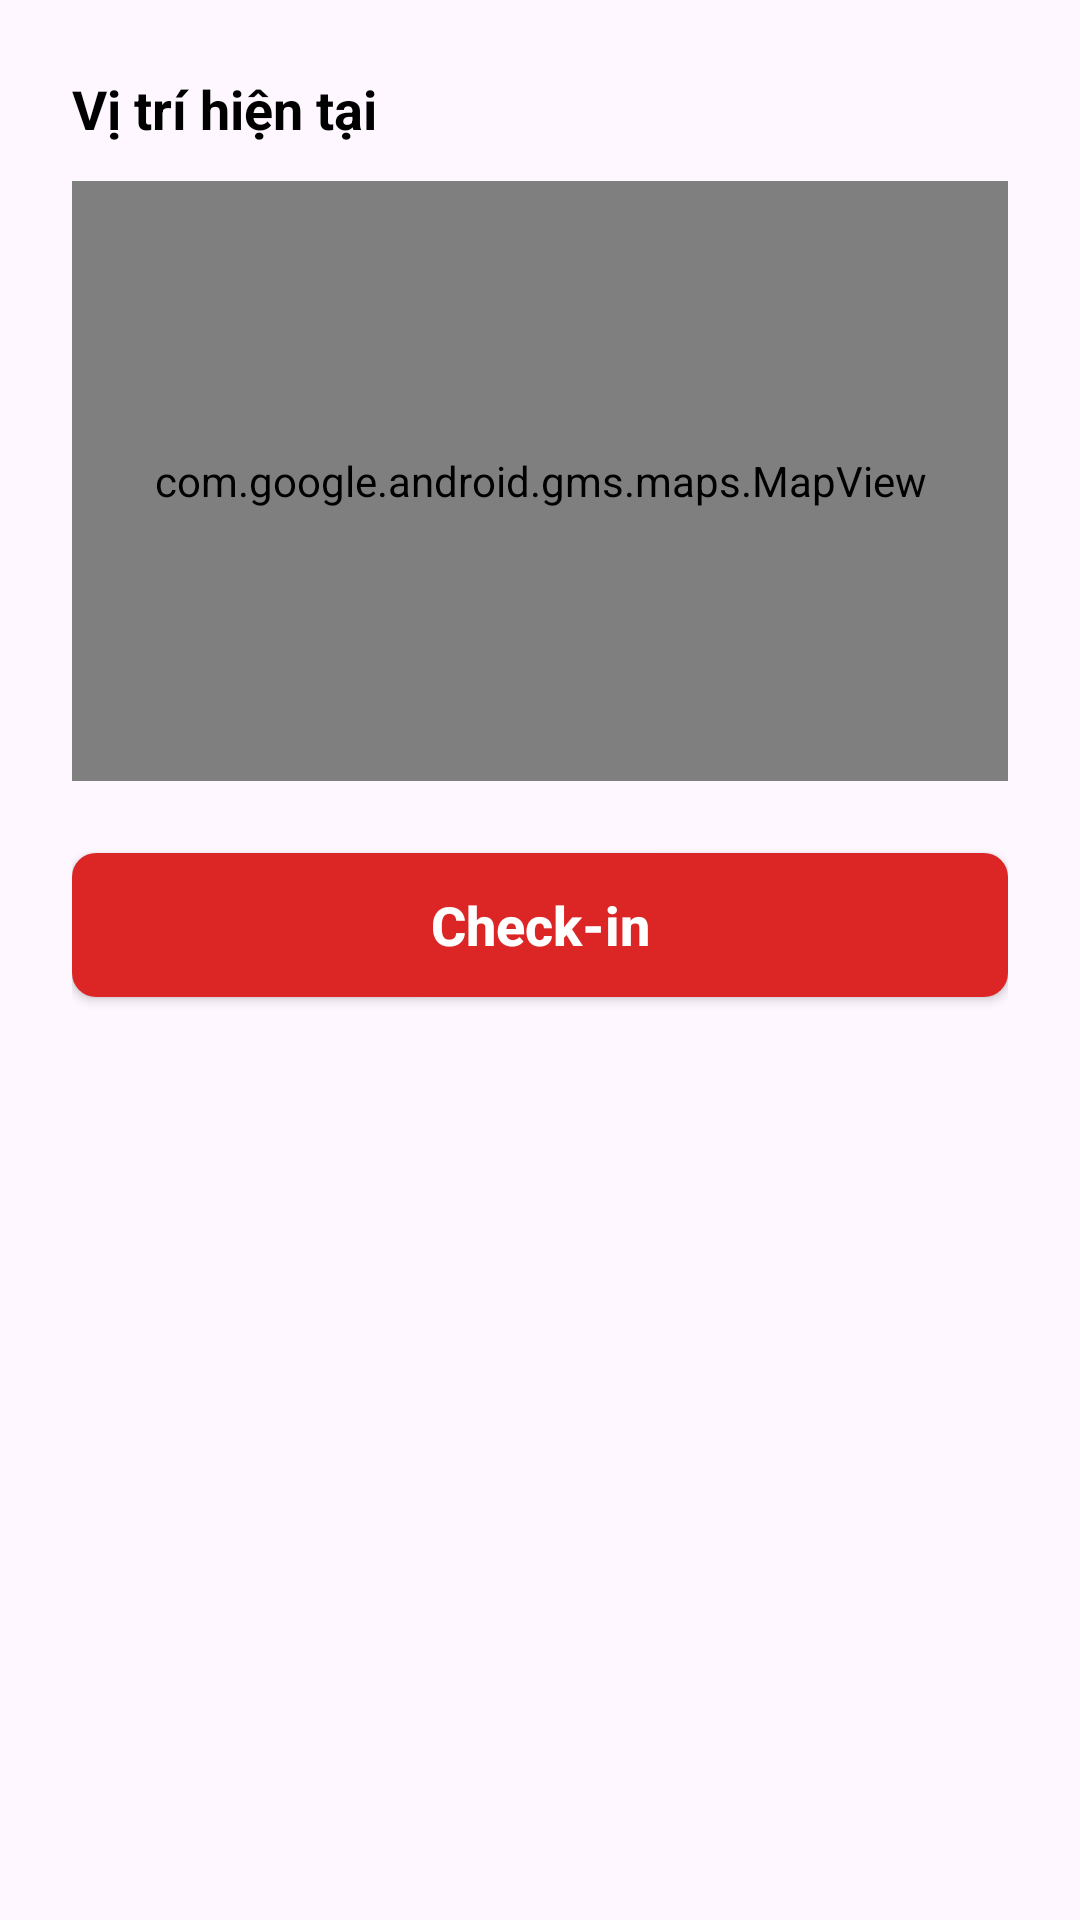

Android layout source for this screen:
<!-- AndroidManifest.xml: application theme Theme.MyBakeryApp -->
<!-- res/layout/employee_timekeeping.xml -->
<?xml version="1.0" encoding="utf-8"?>
<androidx.constraintlayout.widget.ConstraintLayout xmlns:android="http://schemas.android.com/apk/res/android"
    xmlns:app="http://schemas.android.com/apk/res-auto"
    xmlns:tools="http://schemas.android.com/tools"
    android:layout_width="match_parent"
    android:layout_height="match_parent"
    android:paddingStart="24dp"
    android:paddingEnd="24dp">

    <TextView
        android:id="@+id/tvCurrentLocationLabel"
        android:layout_width="wrap_content"
        android:layout_height="wrap_content"
        android:layout_marginTop="24dp"
        android:text="Vị trí hiện tại"
        android:textColor="@android:color/black"
        android:textSize="18sp"
        android:textStyle="bold"
        app:layout_constraintStart_toStartOf="parent"
        app:layout_constraintTop_toTopOf="parent" />
































    <com.google.android.gms.maps.MapView
        android:id="@+id/mapView"
        android:layout_width="0dp"
        android:layout_height="200dp"
        android:layout_marginTop="12dp"
        app:layout_constraintTop_toBottomOf="@+id/tvCurrentLocationLabel"
        app:layout_constraintStart_toStartOf="parent"
        app:layout_constraintEnd_toEndOf="parent" />

    <androidx.appcompat.widget.AppCompatButton
        android:id="@+id/btnCheckInCheckOut"
        android:layout_width="0dp"
        android:layout_height="wrap_content"
        android:layout_marginTop="24dp"
        android:background="@drawable/rounded_button_red_background"
        android:text="Check-in"
        android:textAllCaps="false"
        android:textColor="@android:color/white"
        android:textSize="18sp"
        android:textStyle="bold"
        app:layout_constraintEnd_toEndOf="parent"
        app:layout_constraintStart_toStartOf="parent"
        app:layout_constraintTop_toBottomOf="@+id/mapView" />

    <TextView
        android:id="@+id/tvCheckInStatus"
        android:layout_width="140dp"
        android:layout_height="35dp"
        android:layout_marginTop="16dp"
        android:background="@drawable/tag_status_completed"
        android:gravity="center"
        android:padding="8dp"
        android:text="Đã check-in"
        android:textColor="#065F46"
        android:textSize="16sp"
        android:visibility="gone"
        app:layout_constraintEnd_toEndOf="parent"
        app:layout_constraintHorizontal_bias="0.0"
        app:layout_constraintStart_toStartOf="parent"
        app:layout_constraintTop_toBottomOf="@+id/btnCheckInCheckOut"
        tools:visibility="visible" />

    <TextView
        android:id="@+id/tvCheckInTimeAndLocation"
        android:layout_width="0dp"
        android:layout_height="wrap_content"
        android:layout_marginTop="8dp"
        android:text="Bạn đã chấm công vào lúc 8:00:00 20/06/2025\nTại vị trí: (lấy từ gps)"
        android:textColor="@android:color/black"
        android:textSize="16sp"
        android:visibility="gone"
        app:layout_constraintEnd_toEndOf="parent"
        app:layout_constraintStart_toStartOf="parent"
        app:layout_constraintTop_toBottomOf="@+id/tvCheckInStatus"
        tools:visibility="visible" />

</androidx.constraintlayout.widget.ConstraintLayout>
<!-- resources referenced by this layout -->
<resources>
  <!-- drawable ic_location_pin: png bitmap (drawable, 992 bytes) -->
  <!-- drawable rounded_button_red_background (drawable) -->
  <shape xmlns:android="http://schemas.android.com/apk/res/android"
      android:shape="rectangle">
      <solid android:color="#DC2626" /> <corners android:radius="8dp" />
  </shape>
  <!-- drawable tag_status_completed (drawable) -->
  <?xml version="1.0" encoding="utf-8"?>
  <shape xmlns:android="http://schemas.android.com/apk/res/android"
      android:shape="rectangle">
      <corners android:radius="15dp" />
      <solid android:color="#D1FAE5" /> </shape>
  <style name="Theme.MyBakeryApp" parent="Base.Theme.MyBakeryApp" />
  <style name="Base.Theme.MyBakeryApp" parent="Theme.Material3.DayNight.NoActionBar">
          
          
  
      </style>
</resources>
